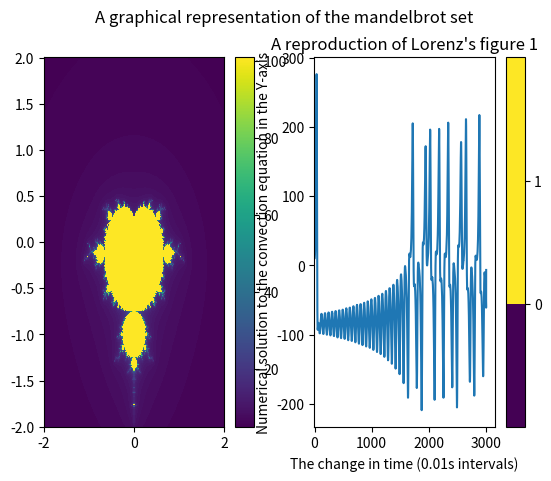
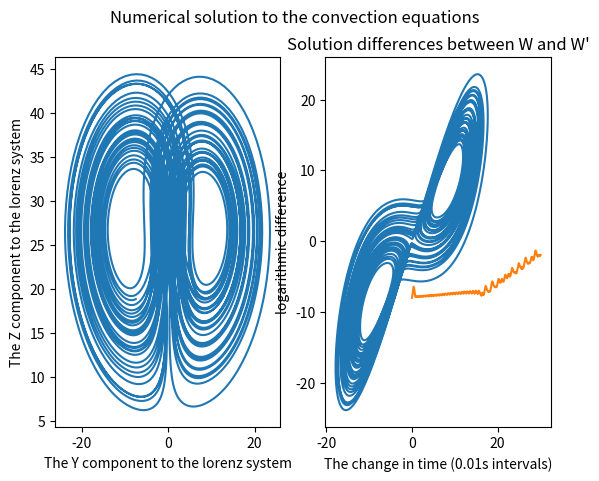

Write the Python code that produced these figures, in order.
import math
import numpy as np
import matplotlib as mpl
from matplotlib import pyplot as plt
from scipy.integrate import solve_ivp


# ALL THE CODE THAT YOU NEED TO RUN IS AT THE BOTTOM

def z_array():
    """This function takes the complex value array and iterates it using the
    required formula of z_new = z^2 + c. This returns a large array of values
    that represent the growth of the mandelbrot set
    """
    time_arr = np.zeros([1000, 1000])
    dichromatic = np.zeros([1000, 1000])
    c_arr = complex_setup()
    for row in range(1000):
        for col in range(1000):
            time = time_update(c_arr[row][col])
            time_arr[row][col] = time
            if time < 100:
                dichromatic[row][col] = 0.5
    return time_arr, dichromatic


def complex_setup():
    """This function creates the array of complex values that are required
    for the z_array function. The array is taking x and iy values
    between -2 and 2.
    """
    x_val = np.linspace(-2, 2, 1000)
    y_val = np.linspace(-2, 2, 1000)
    x, y = np.meshgrid(x_val, y_val, indexing='ij')
    c_array = x + y * 1.j
    return c_array


def time_update(arr):
    """THis is a helper function for the z_array function. It takes in the
    current array that z_array is iterating through and then goes the iterative
    calculation of the mandelbrot formula. It returns the number of iterations
    needed to surpass a limit or stay bounded.
    """
    time = 0
    z = 0
    while time <= 100:
        time += 1
        z_new = (z ** 2) + arr
        if abs(z_new) < 10e6:
            z = z_new
        else:
            break
    return time


def lorenz(t, w_naught, sigma, rho, beta):
    """This is the basic function of the lorenz equations, it takes in the
    arguments for initial conditions, and the sigma, rho, beta conditions.
    It returns the values for dx, dy and the dz with respect to time
    """
    x, y, z = w_naught
    xp = -sigma * (x - y)
    yp = rho * x - y - x * z
    zp = -beta * z + x * y
    return xp, yp, zp


def lorenz_solution(max_time=60):
    """This function uses solve_ivp to iteratively solve the lorenz equation
    given the same initial condition used in the original paper
    """
    w_naught = (0., 1., 0.)
    sigma, rho, beta = 10., 28, 8. / 3.
    interval = np.linspace(0, 30, 3000)
    solution = solve_ivp(lorenz, (0, max_time), w_naught,
                         args=(sigma, rho, beta), dense_output=True,
                         t_eval=interval)
    return solution


def slightly_different_lorenz(max_time=60):
    """This function uses very lightly modified version of the initial
    conditions to generate the different diagram, this graph is used to show
    how a small difference results in a large change over time
    """
    w_naught = (0.00000000, 1.00000001, 0.00000000)
    sigma, rho, beta = 10., 28, 8. / 3.
    interval = np.linspace(0, 30, 3000)
    solution = solve_ivp(lorenz, (0, max_time), w_naught,
                         args=(sigma, rho, beta), dense_output=True,
                         t_eval=interval)
    return solution


def distance_helper(x1, y1, z1, x2, y2, z2):
    """This is a helper function that computes the distance between a set of 3
    dimensional coordinates"""
    x_dis = (x2 - x1) ** 2
    y_dis = (y2 - y1) ** 2
    z_dis = (z2 - z1) ** 2
    return math.sqrt(x_dis + y_dis + z_dis)


# These are all the codes you need to run to give all the outputs.
# - run_all() prints the outputs of the first question
# - show_figure_1 or 2 prints the outputs the lorenz data
# - distance_between_slight_changes outputs the difference between two 
# slightly different starting points


def run_all():
    """This function calls z_array to get the data from the mandelbrot set and
    then uses matplotlib to plot the graphs. The left graph is the time based
    graph, showing the number of iteration a certain section took to reach
    infinity, and the right graph is a dichromatic graph showing the values
    that go to infinity and those who stay bounded."""
    x = np.linspace(-2, 2, 1000)
    y = np.linspace(-2, 2, 1000)
    a, b = z_array()
    fig, (ax1, ax2) = plt.subplots(1, 2)
    plt.suptitle("A graphical representation of the mandelbrot set")
    ax = ax1
    pcm = ax.pcolormesh(x, y, abs(a))
    fig.colorbar(pcm, ax=ax)
    bx = ax2
    pcm = bx.pcolormesh(x, y, b)
    bounds = [0, 1]
    cmap = mpl.colors.ListedColormap(['r'])
    norm = mpl.colors.BoundaryNorm(bounds, cmap.N)
    fig.colorbar(pcm, cmap=cmap, norm=norm, ax=bx,
                 boundaries=[-0.01] + bounds + [1.01],
                 ticks=bounds)
    plt.show()


def show_figure_1(max_time=60):
    """This function returns the figure 1 from the original lorenz paper.
    The graph represents the integrated y value (of the lorenz equations
    with respect to time.
    """
    solution = lorenz_solution(max_time)
    time_array = solution.t
    solution_array = solution.y
    for row in range(len(solution_array)):
        for col in range(0, 2999):
            solution_array[row][col] = int(solution_array[row][col] * 10)
    plt.plot(time_array * 100, solution_array[1])
    plt.xlabel("The change in time (0.01s intervals)")
    plt.ylabel("Numerical solution to the convection equation in the Y-axis")
    plt.title("A reproduction of Lorenz's figure 1")
    plt.show()


def show_figure_2(max_time=60):
    """This function uses the lorenz equation data to plot the Y-Z and X-Y
    graphical relations.
    """
    solution = lorenz_solution(max_time)
    t = np.linspace(14, 60, 10000)
    x, y, z = solution.sol(t)
    fig, (ax1, ax2) = plt.subplots(1, 2)
    ax1.plot(y, z)
    ax2.plot(x, y)
    ax1.set_xlabel("The Y component to the lorenz system")
    ax1.set_ylabel("The Z component to the lorenz system")
    ax2.set_xlabel("The X component to the lorenz system")
    ax2.set_ylabel("The Y component to the lorenz system")
    plt.suptitle("Numerical solution to the convection equations")
    plt.show()


def distance_between_slight_changes():
    """This function takes in the data from the original lorenz graph and the
    slightly modified graph, then finds the distance at every point between
    the two. The end result shows a logarithmic distance change between the
    two graphs over a long period of time. It the outputs the log-linear graph.
    """
    original = lorenz_solution()
    original_sol = original.y
    o_x = original_sol[0]
    o_y = original_sol[1]
    o_z = original_sol[2]
    different = slightly_different_lorenz().y
    d_x = different[0]
    d_y = different[1]
    d_z = different[2]
    time_array = original.t
    difference_arr = np.zeros([3000])
    for n in range(len(difference_arr)):
        difference_arr[n] = math.log10(distance_helper(o_x[n], o_y[n], o_z[n],
                                                       d_x[n], d_y[n], d_z[n]))
    plt.plot(time_array, difference_arr)
    plt.xlabel("The change in time (0.01s intervals)")
    plt.ylabel("logarithmic difference")
    plt.title("Solution differences between W and W'")
    plt.show()

    
input("type anything to see the first figure")
print("close this figure to open the next")
run_all()
input("type anything to continue to the next figure!")
print("close this figure to open the next")
show_figure_1()
input("type anything to continue to the next figure!")
print("close this figure to open the next")
show_figure_2()
input("type anything to continue to the next figure!")
print("close this figure to open the next")
distance_between_slight_changes()
